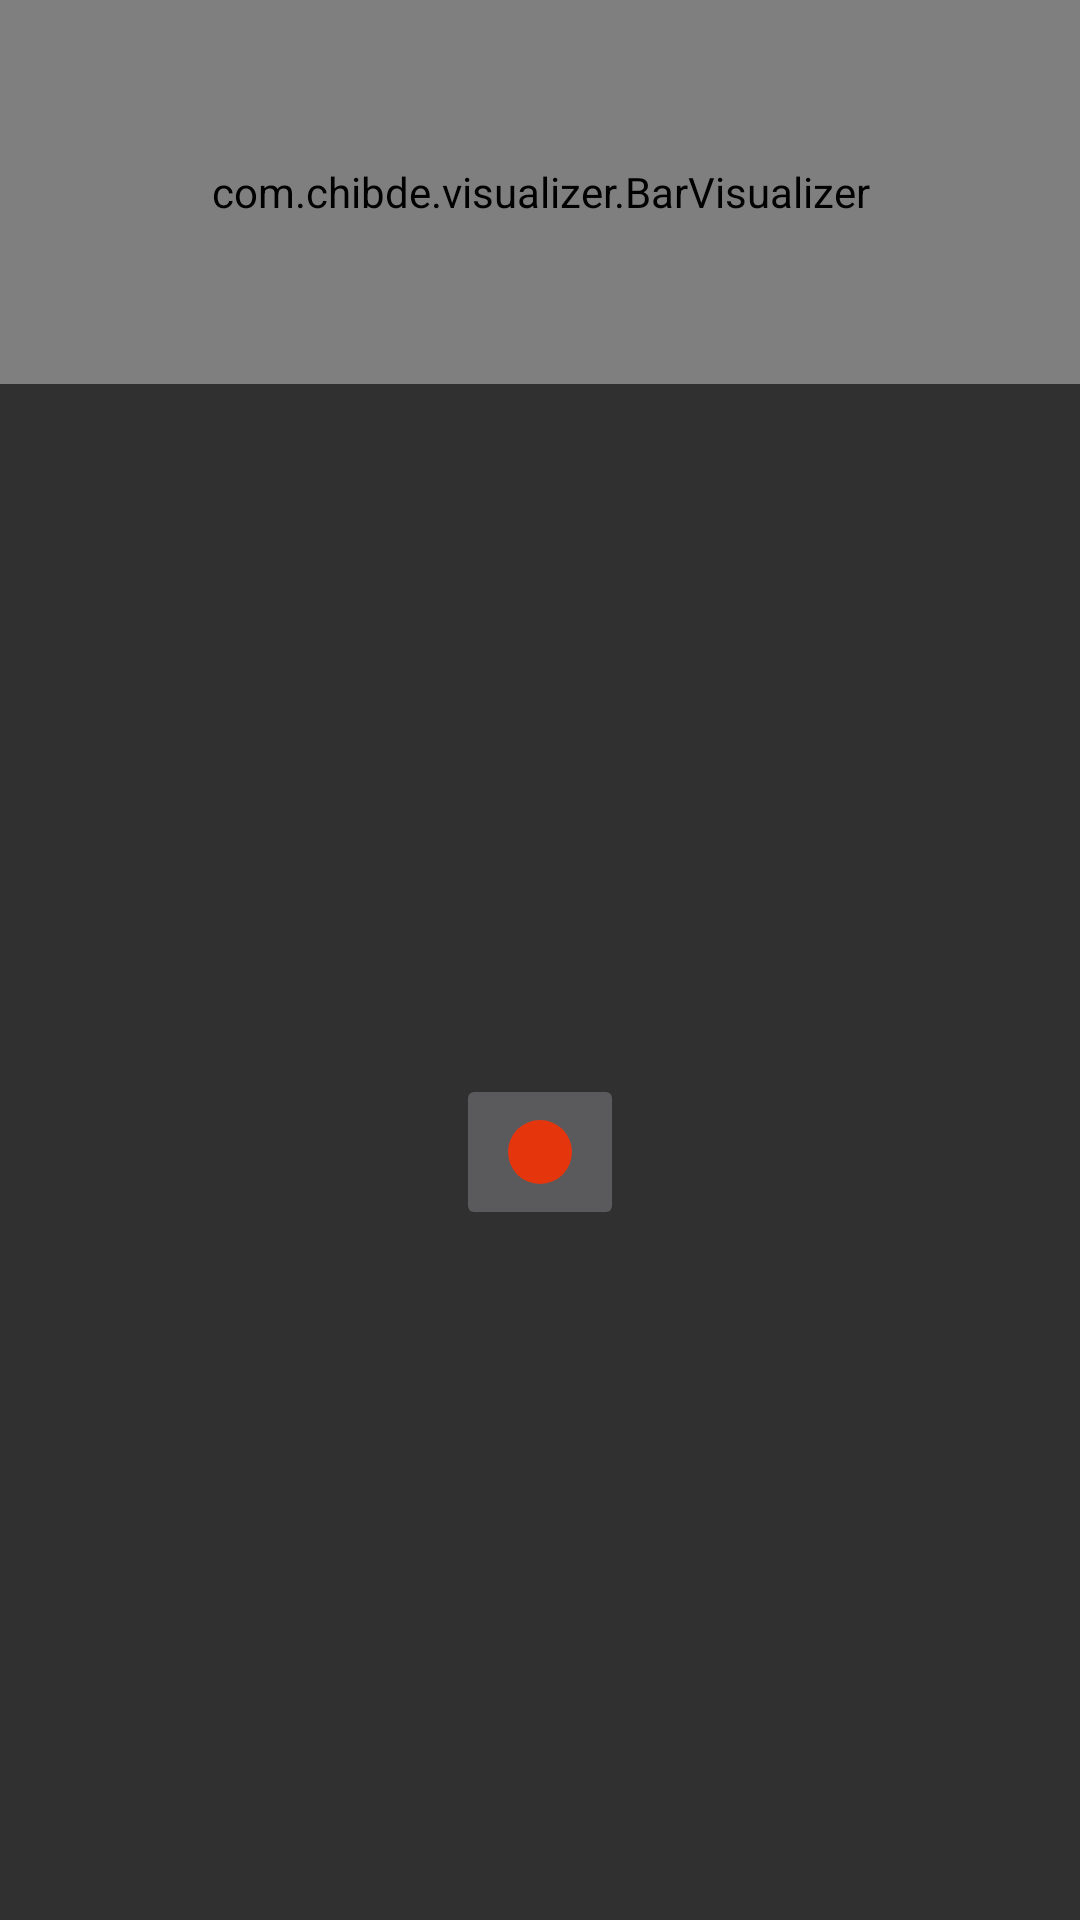

The Android layout XML behind this screen, and the referenced resources:
<!-- AndroidManifest.xml: application theme AppFullscreenTheme -->
<!-- res/layout/fragment_audio_recorder.xml -->
<?xml version="1.0" encoding="utf-8"?>

<FrameLayout xmlns:android="http://schemas.android.com/apk/res/android"
    xmlns:app="http://schemas.android.com/apk/res-auto"
    xmlns:tools="http://schemas.android.com/tools"
    android:layout_width="match_parent"
    android:layout_height="match_parent"
    tools:context=".fragments.AudioRecorderFragment">

    <LinearLayout
        android:layout_width="match_parent"
        android:layout_height="match_parent"
        android:orientation="vertical">

        <RelativeLayout
            android:layout_width="match_parent"
            android:layout_height="wrap_content">

            <com.chibde.visualizer.BarVisualizer
                android:id="@+id/visualizerInKeyboard"
                android:layout_width="match_parent"
                android:layout_height="128sp" />

        </RelativeLayout>

        <RelativeLayout
            android:layout_width="match_parent"
            android:layout_height="match_parent">

            <ImageButton
                android:id="@+id/imageButton"
                android:layout_width="wrap_content"
                android:layout_height="wrap_content"
                android:layout_centerInParent="true"
                android:src="@drawable/ic_record" />
        </RelativeLayout>
    </LinearLayout>

</FrameLayout>
<!-- resources referenced by this layout -->
<resources>
  <!-- drawable ic_record (drawable) -->
  <vector android:height="32dp" android:tint="#E4350D"
      android:viewportHeight="24" android:viewportWidth="24"
      android:width="32dp" xmlns:android="http://schemas.android.com/apk/res/android">
      <path android:fillColor="@android:color/white" android:pathData="M12,12m-8,0a8,8 0,1 1,16 0a8,8 0,1 1,-16 0"/>
  </vector>
  <style name="AppFullscreenTheme" parent="Theme.AppCompat.NoActionBar">
          <item name="android:windowNoTitle">true</item>
          
      </style>
</resources>
